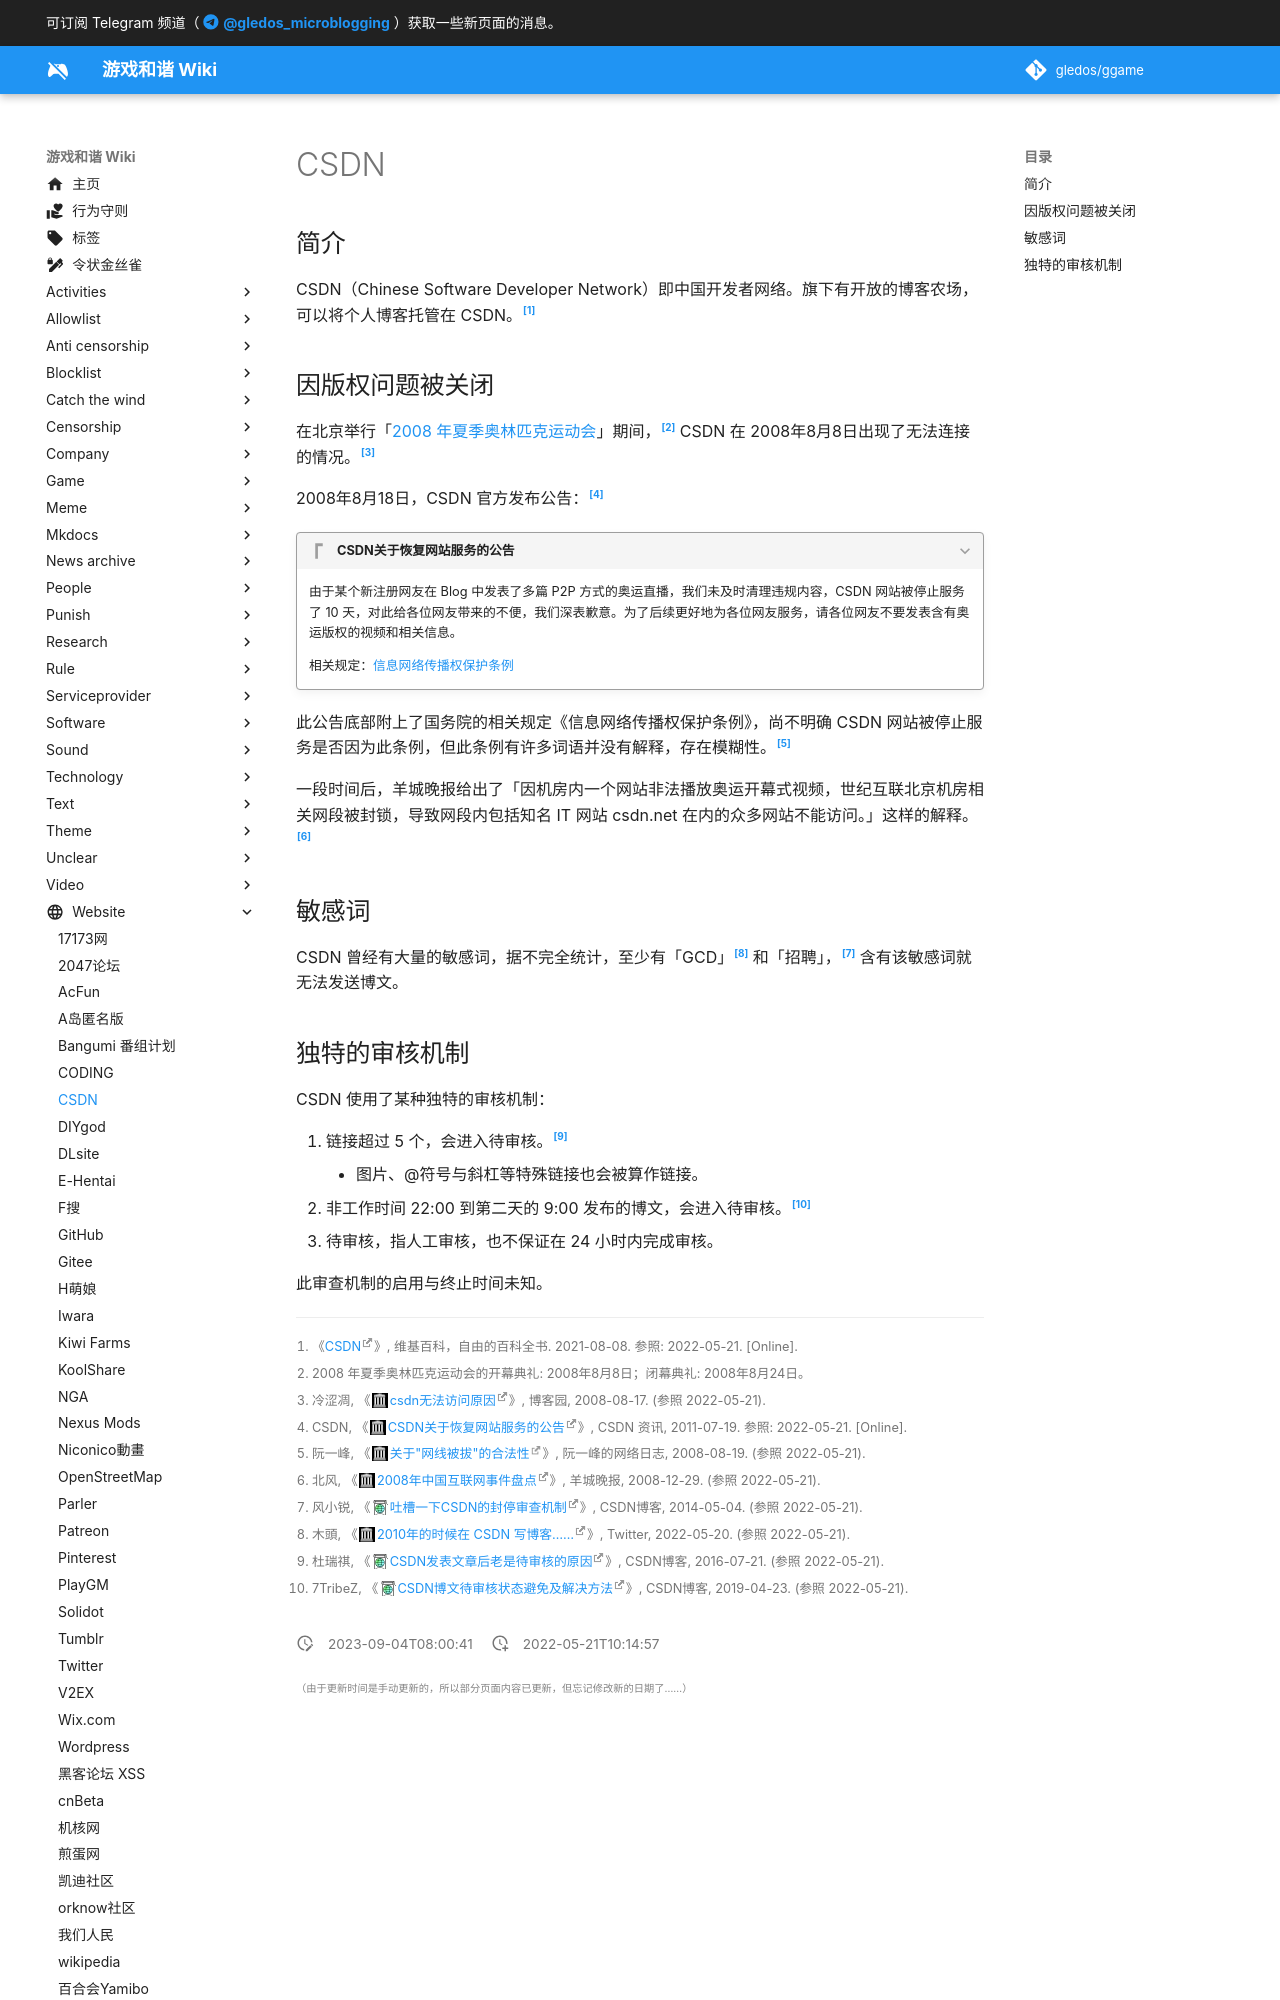

repository: gledos/ggame · page: website/CSDN.html · generator: mkdocs

---
title: CSDN
description:
published: true
date: "2023-09-04T08:00:41"
特殊标签标记: #无标签
editor: markdown
dateCreated: "2022-05-21T10:14:57"
---

## 简介

CSDN（Chinese Software Developer Network）即中国开发者网络。旗下有开放的博客农场，可以将个人博客托管在 CSDN。[^67002139]

[^67002139]: 《[CSDN](https://zh.wikipedia.org/w/index.php?title=CSDN&oldid=67002139)》, 维基百科，自由的百科全书. 2021-08-08. 参照: 2022-05-21. [Online].

## 因版权问题被关闭

在北京举行「[2008 年夏季奥林匹克运动会](/activities/2008年夏季奥林匹克运动会_北京.md)」期间，[^b08] CSDN 在 2008年8月8日出现了无法连接的情况。[^1613879]

[^b08]: 2008 年夏季奥林匹克运动会的开幕典礼: 2008年8月8日；闭幕典礼: 2008年8月24日。

[^1613879]: 冷涩凋, 《[csdn无法访问原因](https://web.archive.org/web/20100726002909/http://www.cnblogs.com/cbyvft/archive/2008/08/17/1613879.html)》, 博客园, 2008-08-17. (参照 2022-05-21).

2008年8月18日，CSDN 官方发布公告：[^118004]

[^118004]: CSDN, 《[CSDN关于恢复网站服务的公告](https://web.archive.org/web/20110719073030/http://news.csdn.net/n/20080818/118004.html)》, CSDN 资讯, 2011-07-19. 参照: 2022-05-21. [Online].

> [!quote]+ CSDN关于恢复网站服务的公告
>
> 由于某个新注册网友在 Blog 中发表了多篇 P2P 方式的奥运直播，我们未及时清理违规内容，CSDN 网站被停止服务了 10 天，对此给各位网友带来的不便，我们深表歉意。为了后续更好地为各位网友服务，请各位网友不要发表含有奥运版权的视频和相关信息。
>
> 相关规定：[信息网络传播权保护条例](/rule/国务院/信息网络传播权保护条例.md)

此公告底部附上了国务院的相关规定《信息网络传播权保护条例》，尚不明确 CSDN 网站被停止服务是否因为此条例，但此条例有许多词语并没有解释，存在模糊性。[^tlousc]

[^tlousc]: 阮一峰, 《[关于"网线被拔"的合法性](https://web.archive.org/web/20201029043147/http://www.ruanyifeng.com/blog/2008/08/the_legality_of_unplugging_server_cable.html)》, 阮一峰的网络日志, 2008-08-19. (参照 2022-05-21).

一段时间后，羊城晚报给出了「因机房内一个网站非法播放奥运开幕式视频，世纪互联北京机房相关网段被封锁，导致网段内包括知名 IT 网站 csdn.net 在内的众多网站不能访问。」这样的解释。[^373239]

[^373239]: 北风, 《[2008年中国互联网事件盘点](https://web.archive.org/web/20220521064934/http://www.jzrb.com/it/2008/200812/373239.shtml)》, 羊城晚报, 2008-12-29. (参照 2022-05-21).
